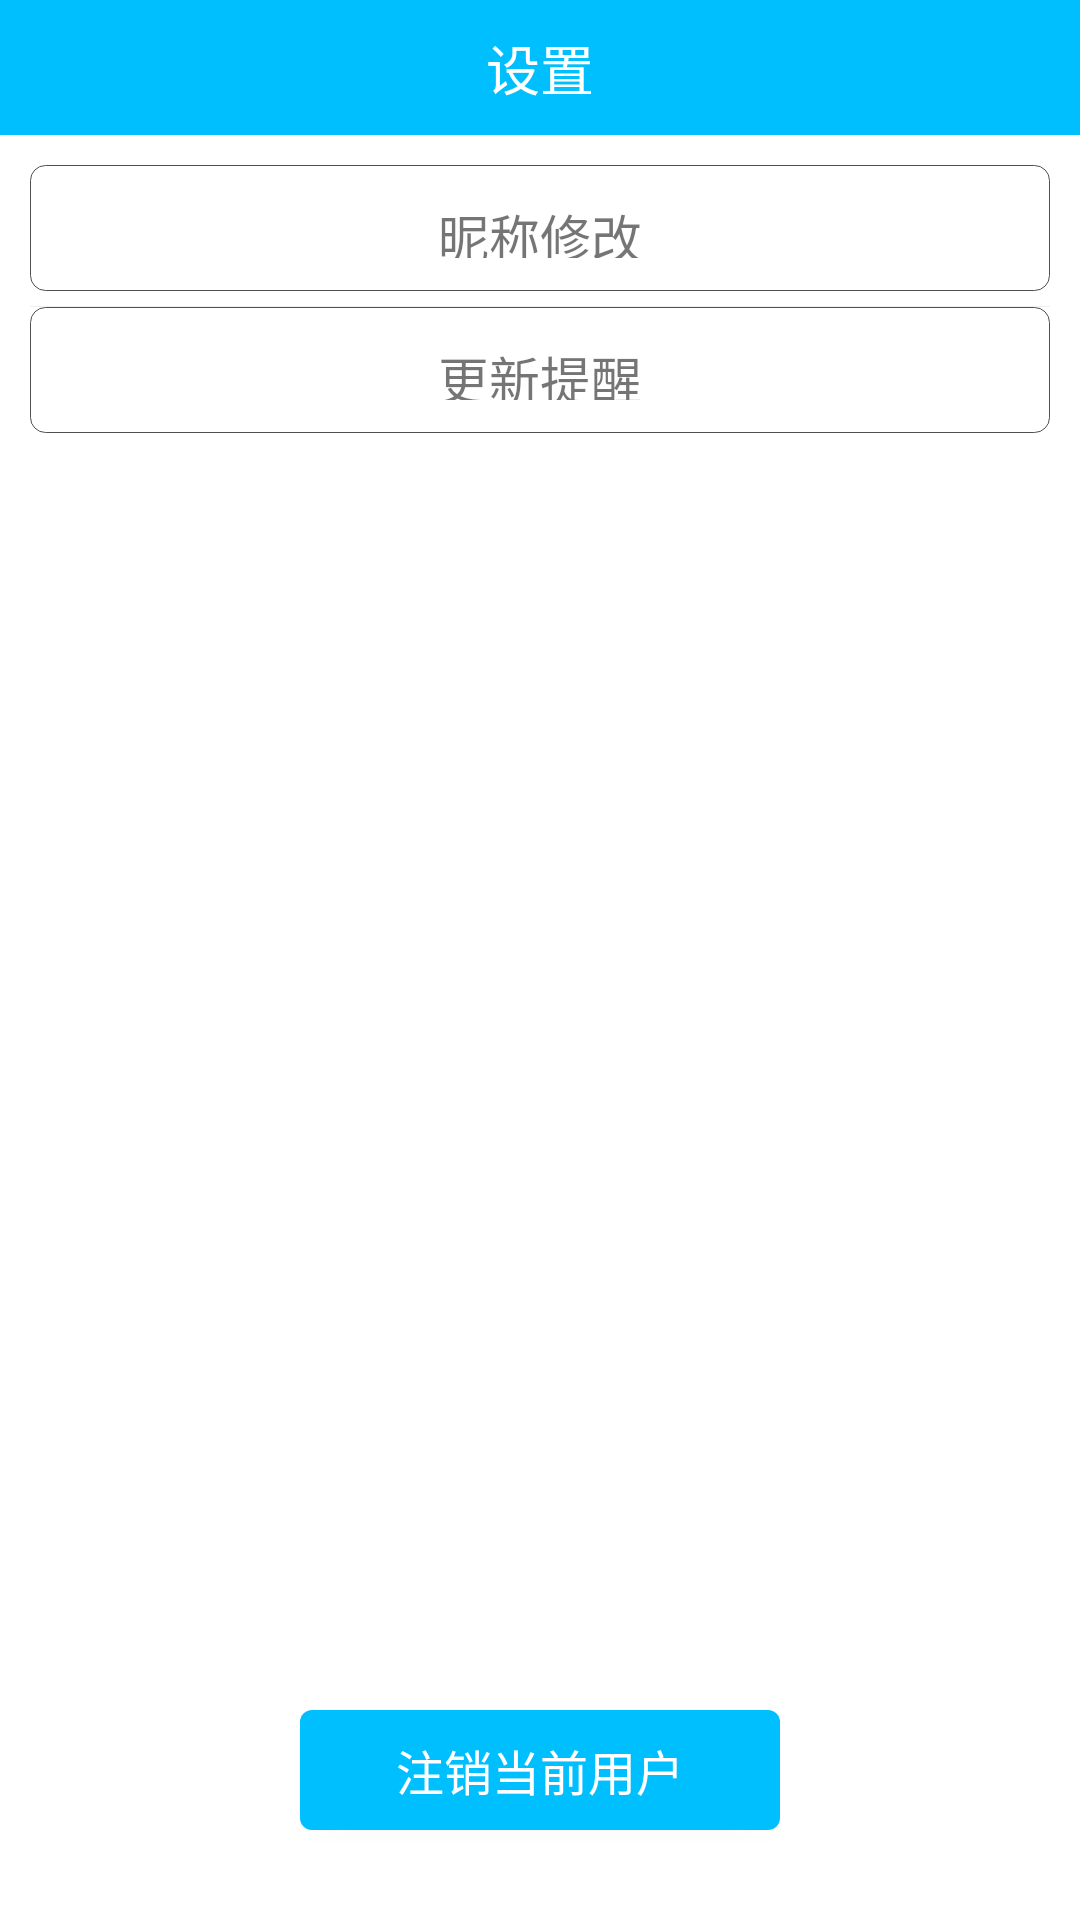

Produce the Android XML layout that renders to this screen, including the resource entries it uses.
<!-- AndroidManifest.xml: application theme AppTheme -->
<!-- res/layout/activity_set_up.xml -->
<?xml version="1.0" encoding="utf-8"?>
<LinearLayout xmlns:android="http://schemas.android.com/apk/res/android"
    xmlns:tools="http://schemas.android.com/tools"
    android:layout_width="match_parent"
    android:layout_height="match_parent"
    android:fitsSystemWindows="true"
    android:orientation="vertical">


    <include layout="@layout/setup_head"></include>
    <LinearLayout
        android:layout_width="match_parent"
        android:layout_height="wrap_content"
        android:orientation="vertical"
        android:layout_marginTop="10dp"
        android:layout_marginLeft="10dp"
        android:layout_marginRight="10dp"
       >
        <TextView
            android:id="@+id/setname"
            android:layout_width="match_parent"
            android:layout_height="42dp"
            android:textSize="17dp"
            android:text="昵称修改"
            android:background="@drawable/nicheng"
            android:drawablePadding="@dimen/normal_space"
            android:drawableRight="@drawable/arrow_normal"
            android:gravity="center_vertical"
            android:padding="@dimen/normal_space"
            android:textAlignment="center"
            />
        <ImageView
            android:layout_width="fill_parent"
            android:layout_height="1px"
            android:layout_marginTop="5dp"
            android:background="#F0F0F0"
            />
        <TextView
            android:id="@+id/setonlywifi"
            android:layout_width="match_parent"
            android:layout_height="42dp"
            android:textSize="17dp"
            android:text="更新提醒"
            android:background="@drawable/nicheng"
            android:drawablePadding="@dimen/normal_space"
            android:drawableRight="@drawable/arrow_normal"
            android:gravity="center_vertical"
            android:padding="@dimen/normal_space"
            android:textAlignment="center"
            />

    </LinearLayout>
    <RelativeLayout
        android:layout_width="match_parent"
        android:layout_height="match_parent">

        <Button
            android:id="@+id/set_logout"
            android:layout_width="160dp"
            android:layout_height="40dp"
            android:textColor="@color/white"
            android:background="@drawable/subcomment"
            android:text="注销当前用户"
            android:textSize="16dp"
            android:layout_centerInParent="true"
            android:layout_alignParentBottom="true"
            android:layout_marginBottom="30dp"
            />
    </RelativeLayout>



</LinearLayout>
<!-- res/layout/setup_head.xml (included above) -->
<?xml version="1.0" encoding="utf-8"?>
<LinearLayout xmlns:android="http://schemas.android.com/apk/res/android"
    android:layout_width="match_parent"
    android:layout_height="45dp"
    android:orientation="vertical"
    android:background="#00bfff"
    >
    <RelativeLayout
        android:layout_width="match_parent"
        android:layout_height="45dp"
        android:orientation="horizontal"
        >
        <ImageView
            android:id="@+id/set_back"
            android:layout_width="40dp"
            android:layout_height="wrap_content"
            android:layout_alignParentLeft="true"
            android:layout_marginLeft="12dp"
            android:layout_centerVertical="true"
            android:src="@drawable/back_btn"
            />

        <TextView
            android:id="@+id/set_title"
            android:layout_width="wrap_content"
            android:layout_height="wrap_content"
            android:text="设置"
            android:textSize="18dp"
            android:textColor="@color/white"
            android:layout_centerHorizontal="true"
            android:layout_centerVertical="true"
            />


    </RelativeLayout>


</LinearLayout>
<!-- resources referenced by this layout -->
<resources>
  <color name="white">#FFFFFFFF</color>
  <dimen name="normal_space">11dp</dimen>
  <!-- drawable back_btn (drawable) -->
  <?xml version="1.0" encoding="utf-8"?>
  <selector
    xmlns:android="http://schemas.android.com/apk/res/android">
      <item 
      android:state_pressed="true"
      android:drawable="@drawable/biz_pics_ic_back_pressed"
      ></item>
      <item
      android:state_pressed="false"
      android:drawable="@drawable/biz_pics_ic_back_normal"
      ></item>
  </selector>
  <!-- drawable nicheng (drawable) -->
  <?xml version="1.0" encoding="utf-8"?>
  <layer-list
      xmlns:android="http://schemas.android.com/apk/res/android">
      <item>
          <shape
              xmlns:android="http://schemas.android.com/apk/res/android"
              android:shape="rectangle">
              <corners
                  android:radius="5dip"
                  />
              <stroke
                  android:width="0.5px"
                  android:color="#505050"/>
          </shape>
      </item>
  </layer-list>
  <!-- drawable subcomment (drawable) -->
  <?xml version="1.0" encoding="utf-8"?>
  <selector
      xmlns:android="http://schemas.android.com/apk/res/android">
      <item
          android:state_pressed="true"
          android:drawable="@drawable/sub_bg_press"
          ></item>
      <item
          android:state_pressed="false"
          android:drawable="@drawable/sub_bg_normal"
          ></item>
  </selector>
  <style name="AppTheme" parent="AppTheme.Base">
          
  
      </style>
  <!-- drawable biz_pics_ic_back_normal: png bitmap (drawable, 3361 bytes) -->
  <!-- drawable sub_bg_press (drawable) -->
  <?xml version="1.0" encoding="utf-8"?>
  <shape xmlns:android="http://schemas.android.com/apk/res/android">
      
      <corners android:radius="4dp" />
      
      <solid android:color="#FD7575" />
  
  </shape>
  <!-- drawable sub_bg_normal (drawable) -->
  <?xml version="1.0" encoding="utf-8"?>
  <shape xmlns:android="http://schemas.android.com/apk/res/android">
      
      <corners android:radius="4dp" />
      
      <solid android:color="#00bfff" />
  
  
  
  </shape>
  <style name="AppTheme.Base" parent="Theme.AppCompat.Light.NoActionBar">
          <item name="colorPrimary">#00bfff</item>
          <item name="colorPrimaryDark">#00bfff</item>
          <item name="colorAccent">@color/colorAccent</item>
          <item name="android:windowBackground">@android:color/white</item>
      </style>
  <!-- not gathered from this repository: default colours our renderer supplied (Android Studio template values) -->
  <color name="colorAccent">#FF03DAC5</color>
</resources>
